Run: headless pygame with SDL's dummy video driver; simulated clock (each Clock.tick advances the game by its frame time, no real sleeping); random seed 0; keys injected as events and as key.get_pressed() state; no mouse input.
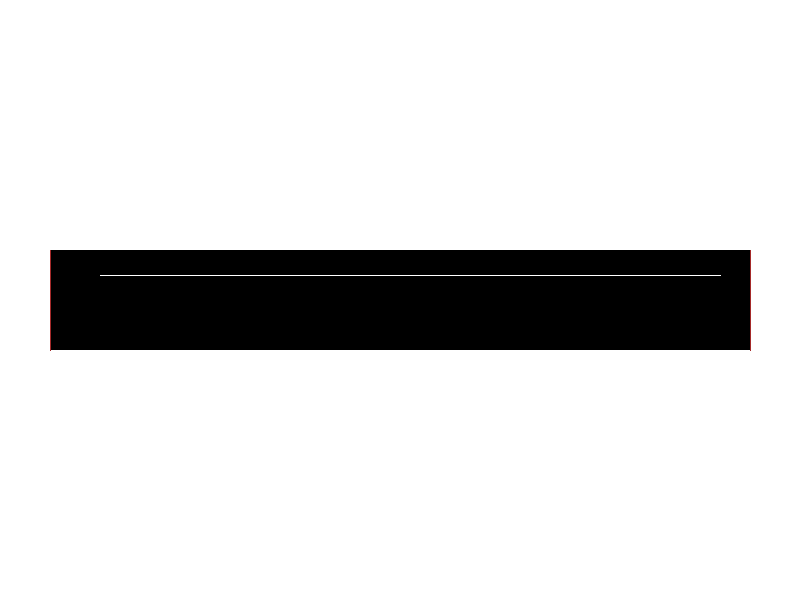
Frame 1 of 4 · flips 1–60 · no input
Frame 2 of 4 · flips 61–180 · tapped SPACE, RETURN · held RIGHT (→), D · screen unchanged from frame 1, image omitted
Frame 3 of 4 · flips 181–300 · held DOWN (↓), S · screen unchanged from frame 2, image omitted
Frame 4 of 4 · flips 301–420 · held LEFT (←), A, UP (↑), W · screen unchanged from frame 3, image omitted

The pygame program that drew these frames:

import pygame

# Farben definieren
SCHWARZ = (0, 0, 0)
WEISS = (255, 255, 255)
GRÜN = (255, 255, 255)
BRAUN = (165, 42, 42)

# Fenster initialisieren
pygame.init()
fenster_breite = 800
fenster_hoehe = 600
fenster = pygame.display.set_mode((fenster_breite, fenster_hoehe))
pygame.display.set_caption("Meine schöne Straße")

# Hauptprogramm-Schleife
running = True
while running:
    for event in pygame.event.get():
        if event.type == pygame.QUIT:
            running = False

    # Hintergrund füllen
    fenster.fill(GRÜN)  # Grüner Hintergrund für einen Wald

    # Straße zeichnen
    pygame.draw.rect(fenster, SCHWARZ, (50, 250, 700, 100))  # Straßenfläche

    # Fahrbahnmarkierungen
    for i in range(100, 700, 5):
        pygame.draw.line(fenster, WEISS, (i, 275), (i+25, 275))

    # Straßenrand
    pygame.draw.line(fenster, BRAUN, (50, 250), (50, 350))  # Linke Seite
    pygame.draw.line(fenster, BRAUN, (750, 250), (750, 350))  # Rechte Seite


    # Fenster aktualisieren
    pygame.display.update()

pygame.quit()
